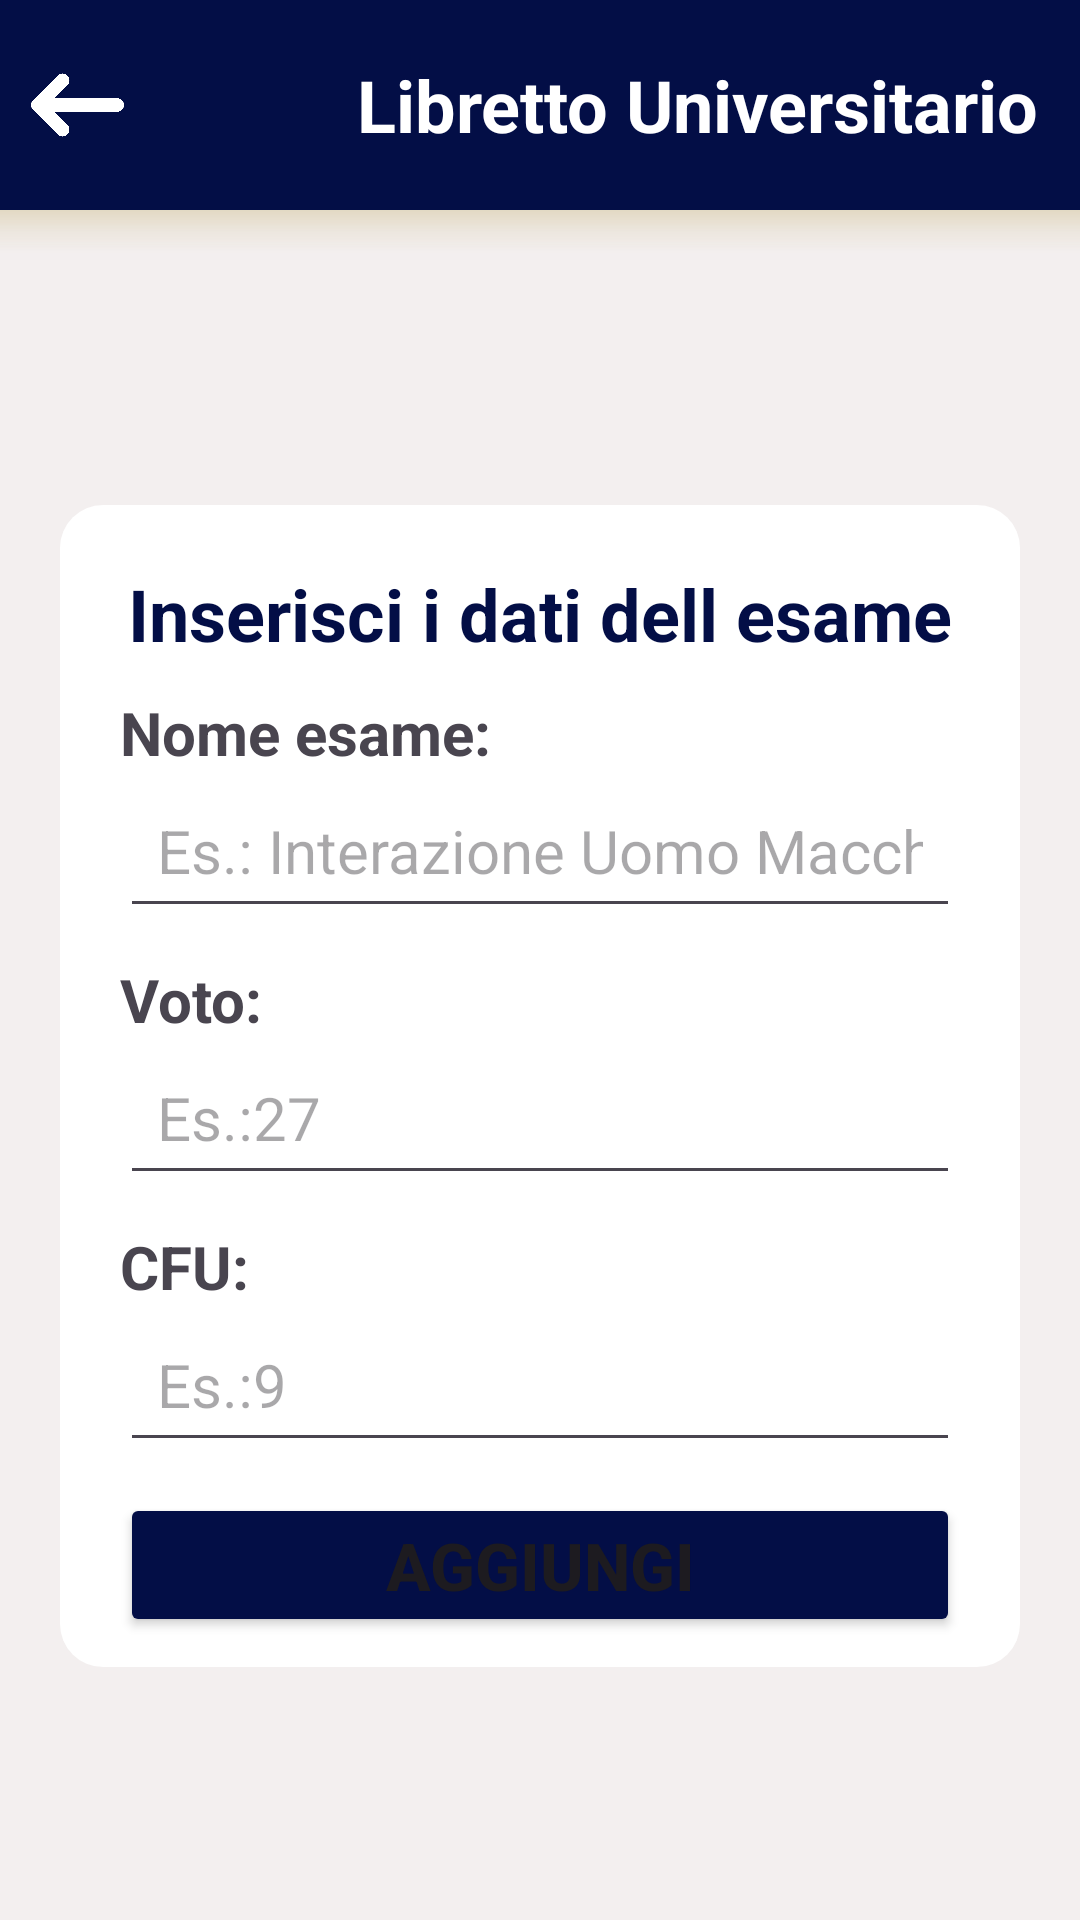

Here is an Android app screen rendered from its layout file. Give the layout XML and the strings, colors and styles it references.
<!-- AndroidManifest.xml: application theme Theme.LibrettoUniversitario -->
<!-- res/layout/activity_add_exam.xml -->
<?xml version="1.0" encoding="utf-8"?>
<LinearLayout
    xmlns:android="http://schemas.android.com/apk/res/android"
    xmlns:tools="http://schemas.android.com/tools"
    android:layout_width="match_parent"
    android:layout_height="match_parent"
    android:orientation="vertical"
    android:background="@color/grey">

    <include
        android:id="@+id/include_layout_topbar"
        layout="@layout/activity_top_base"/>


    <LinearLayout
        android:layout_width="match_parent"
        android:layout_height="match_parent"
        tools:context=".MainActivity">


        <LinearLayout
            android:layout_width="match_parent"
            android:layout_height="wrap_content"
            android:gravity="center"
            android:orientation="vertical"
            android:layout_margin="20dp"
            android:paddingHorizontal="20dp"
            android:paddingVertical="10dp"
            android:layout_gravity="center_vertical"
            android:background="@drawable/edit_text_background"
            android:layout_weight="1">

            <TextView
                android:layout_width="match_parent"
                android:layout_height="wrap_content"
                android:textColor="@color/dark_blue"
                android:gravity="center_horizontal"
                android:text="@string/aggiungi_esame"
                android:textSize="24dp"
                android:textStyle="bold"
                android:paddingVertical="10dp"/>

            <TextView
                android:layout_width="match_parent"
                android:layout_height="wrap_content"
                android:text="@string/exam_name"
                android:textSize="20dp"
                android:textStyle="bold"/>

            <EditText
                android:id="@+id/exam_name"
                android:layout_width="match_parent"
                android:layout_height="wrap_content"
                android:inputType="text"
                android:textSize="20dp"
                android:hint="@string/exam_hint"
                android:padding="6pt"/>

            <TextView
                android:id="@+id/error_nome_esame"
                android:layout_width="match_parent"
                android:layout_height="wrap_content"
                android:background="@color/red"
                android:text="@string/error"
                android:textSize="28sp"
                android:visibility="gone" />

            <Space
                android:layout_width="match_parent"
                android:layout_height="5pt"/>

            <TextView
                android:layout_width="match_parent"
                android:layout_height="wrap_content"
                android:text="@string/voto"
                android:textSize="20dp"
                android:textStyle="bold"/>

            <EditText
                android:id="@+id/voto"
                android:layout_width="match_parent"
                android:layout_height="wrap_content"
                android:inputType="number"
                android:textSize="20dp"
                android:hint="@string/voto_hint"
                android:padding="6pt"/>

            <TextView
                android:id="@+id/error_voto"
                android:layout_width="match_parent"
                android:layout_height="wrap_content"
                android:background="@color/red"
                android:text="@string/error"
                android:textSize="28sp"
                android:visibility="gone" />

            <Space
                android:layout_width="match_parent"
                android:layout_height="5pt"/>

            <TextView
                android:layout_width="match_parent"
                android:layout_height="wrap_content"
                android:text="@string/cfu"
                android:textSize="20dp"
                android:textStyle="bold"/>

            <EditText
                android:id="@+id/cfu"
                android:layout_width="match_parent"
                android:layout_height="wrap_content"
                android:inputType="number"
                android:textSize="20dp"
                android:hint="@string/cfu_hint"
                android:padding="6pt"/>

            <TextView
                android:id="@+id/error_cfu"
                android:layout_width="match_parent"
                android:layout_height="wrap_content"
                android:background="@color/red"
                android:text="@string/error"
                android:textSize="28sp"
                android:visibility="gone" />

            <Space
                android:layout_width="match_parent"
                android:layout_height="5pt"/>

            <Button
                android:id="@+id/add_exam"
                android:layout_width="match_parent"
                android:layout_height="wrap_content"
                android:backgroundTint="@color/dark_blue"
                android:gravity="center"
                android:text="@string/aggiungi"
                android:textSize="22dp"
                android:textStyle="bold"
                android:padding="7dp"/>

        </LinearLayout>


    </LinearLayout>

</LinearLayout>
<!-- res/layout/activity_top_base.xml (included above) -->
<?xml version="1.0" encoding="utf-8"?>
<androidx.constraintlayout.widget.ConstraintLayout
    xmlns:android="http://schemas.android.com/apk/res/android"
    xmlns:app="http://schemas.android.com/apk/res-auto"
    android:layout_width="match_parent"
    android:layout_height="wrap_content"
    >

    <LinearLayout
        android:layout_width="match_parent"
        android:layout_height="wrap_content"
        android:orientation="vertical"
        android:background="@color/grey"
        app:layout_constraintTop_toTopOf="parent"
        app:layout_constraintStart_toStartOf="parent"
        app:layout_constraintEnd_toEndOf="parent">

            <LinearLayout
            android:layout_width="match_parent"
            android:layout_height="70dp"
            android:orientation="horizontal"
            android:background="@color/dark_blue">

            <ImageView
                android:id="@+id/backButton"
                android:layout_width="25pt"
                android:layout_height="wrap_content"
                android:padding="5pt"
                android:contentDescription="indietro"
                android:layout_gravity="start|center"
                android:clickable="true"
                android:focusable="true"
                android:src="@drawable/freccia_indietro" />

            <TextView
                android:layout_width="match_parent"
                android:layout_height="70dp"
                android:background="@color/dark_blue"
                android:gravity="right|center"
                android:text="@string/activity_form_title"
                android:textColor="@android:color/white"
                android:textSize="24dp"
                android:textStyle="bold"
                android:padding="7pt"/>

        </LinearLayout>

        <View
            android:layout_width="match_parent"
            android:layout_height="7pt"
            android:layout_marginHorizontal="0pt"
            android:background="@drawable/gradient_background"/>

    </LinearLayout>

</androidx.constraintlayout.widget.ConstraintLayout>
<!-- resources referenced by this layout -->
<resources>
  <color name="dark_blue">#030E46</color>
  <color name="grey">#F3EFEF</color>
  <color name="red">#910101</color>
  <!-- drawable edit_text_background (drawable) -->
  <shape xmlns:android="http://schemas.android.com/apk/res/android">
      <corners android:radius="7pt" /> 
      <solid android:color="@color/white" /> 
  </shape>
  <!-- drawable freccia_indietro: png bitmap (drawable, 20827 bytes) -->
  <!-- drawable gradient_background (drawable) -->
  <shape xmlns:android="http://schemas.android.com/apk/res/android">
      <gradient
          android:startColor="#5CC6B377"
          android:centerColor="#23C6B377"
          android:endColor="#00FFFFFF"
          android:type="linear"
          android:angle="210" />
  </shape>
  <string name="activity_form_title">Libretto Universitario</string>
  <string name="aggiungi">Aggiungi</string>
  <string name="aggiungi_esame">Inserisci i dati dell esame</string>
  <string name="cfu">CFU:</string>
  <string name="cfu_hint">Es.:9</string>
  <string name="error">ERRORE!</string>
  <string name="exam_hint">Es.: Interazione Uomo Macchina</string>
  <string name="exam_name">Nome esame:</string>
  <string name="voto">Voto:</string>
  <string name="voto_hint">Es.:27</string>
  <style name="Theme.LibrettoUniversitario" parent="Base.Theme.LibrettoUniversitario" />
  <color name="white">#FFFFFFFF</color>
  <style name="Base.Theme.LibrettoUniversitario" parent="Theme.Material3.DayNight.NoActionBar">
          
          
      </style>
</resources>
